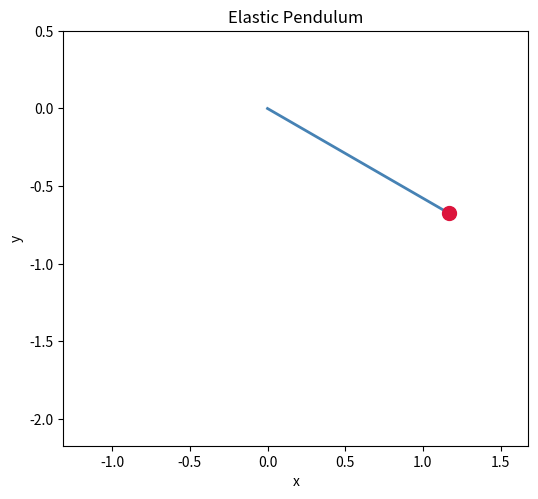

Here is the Python script that generated this plot:
import numpy as np
from scipy.integrate import solve_ivp
import matplotlib.pyplot as plt
from matplotlib.animation import FuncAnimation

G = 9.81
M = 1.0
L0 = 1.0
K = 40.0


def derivatives(t, state):
    length, theta, length_dot, theta_dot = state
    spring = -K * (length - L0)
    radial = spring + M * G * np.cos(theta) + M * length * theta_dot**2
    length_acc = radial / M
    angular_acc = -(2 * length_dot * theta_dot + G * np.sin(theta)) / length
    return [length_dot, theta_dot, length_acc, angular_acc]


state0 = [L0 + 0.35, np.pi / 3, 0.0, 0.4]
t = np.linspace(0, 30, 3000)
sol = solve_ivp(derivatives, [0, 30], state0, t_eval=t, max_step=0.02)

length = sol.y[0]
theta = sol.y[1]
bob_x = length * np.sin(theta)
bob_y = -length * np.cos(theta)

TRAIL_LENGTH = 150

fig, ax = plt.subplots(figsize=(6, 6))
margin = 0.5
ax.set_xlim(bob_x.min() - margin, bob_x.max() + margin)
ax.set_ylim(bob_y.min() - margin, 0.5)
ax.set_aspect('equal')
ax.set_title('Elastic Pendulum')
ax.set_xlabel('x')
ax.set_ylabel('y')

spring_line, = ax.plot([], [], lw=2, color='steelblue')
bob, = ax.plot([], [], 'o', color='crimson', markersize=10)
trail, = ax.plot([], [], lw=1, color='crimson', alpha=0.6)


def update(frame):
    spring_line.set_data([0, bob_x[frame]], [0, bob_y[frame]])
    bob.set_data([bob_x[frame]], [bob_y[frame]])
    start = max(0, frame - TRAIL_LENGTH)
    trail.set_data(bob_x[start:frame], bob_y[start:frame])
    return spring_line, bob, trail


ani = FuncAnimation(fig, update, frames=len(t), interval=10, blit=True)
plt.show()
